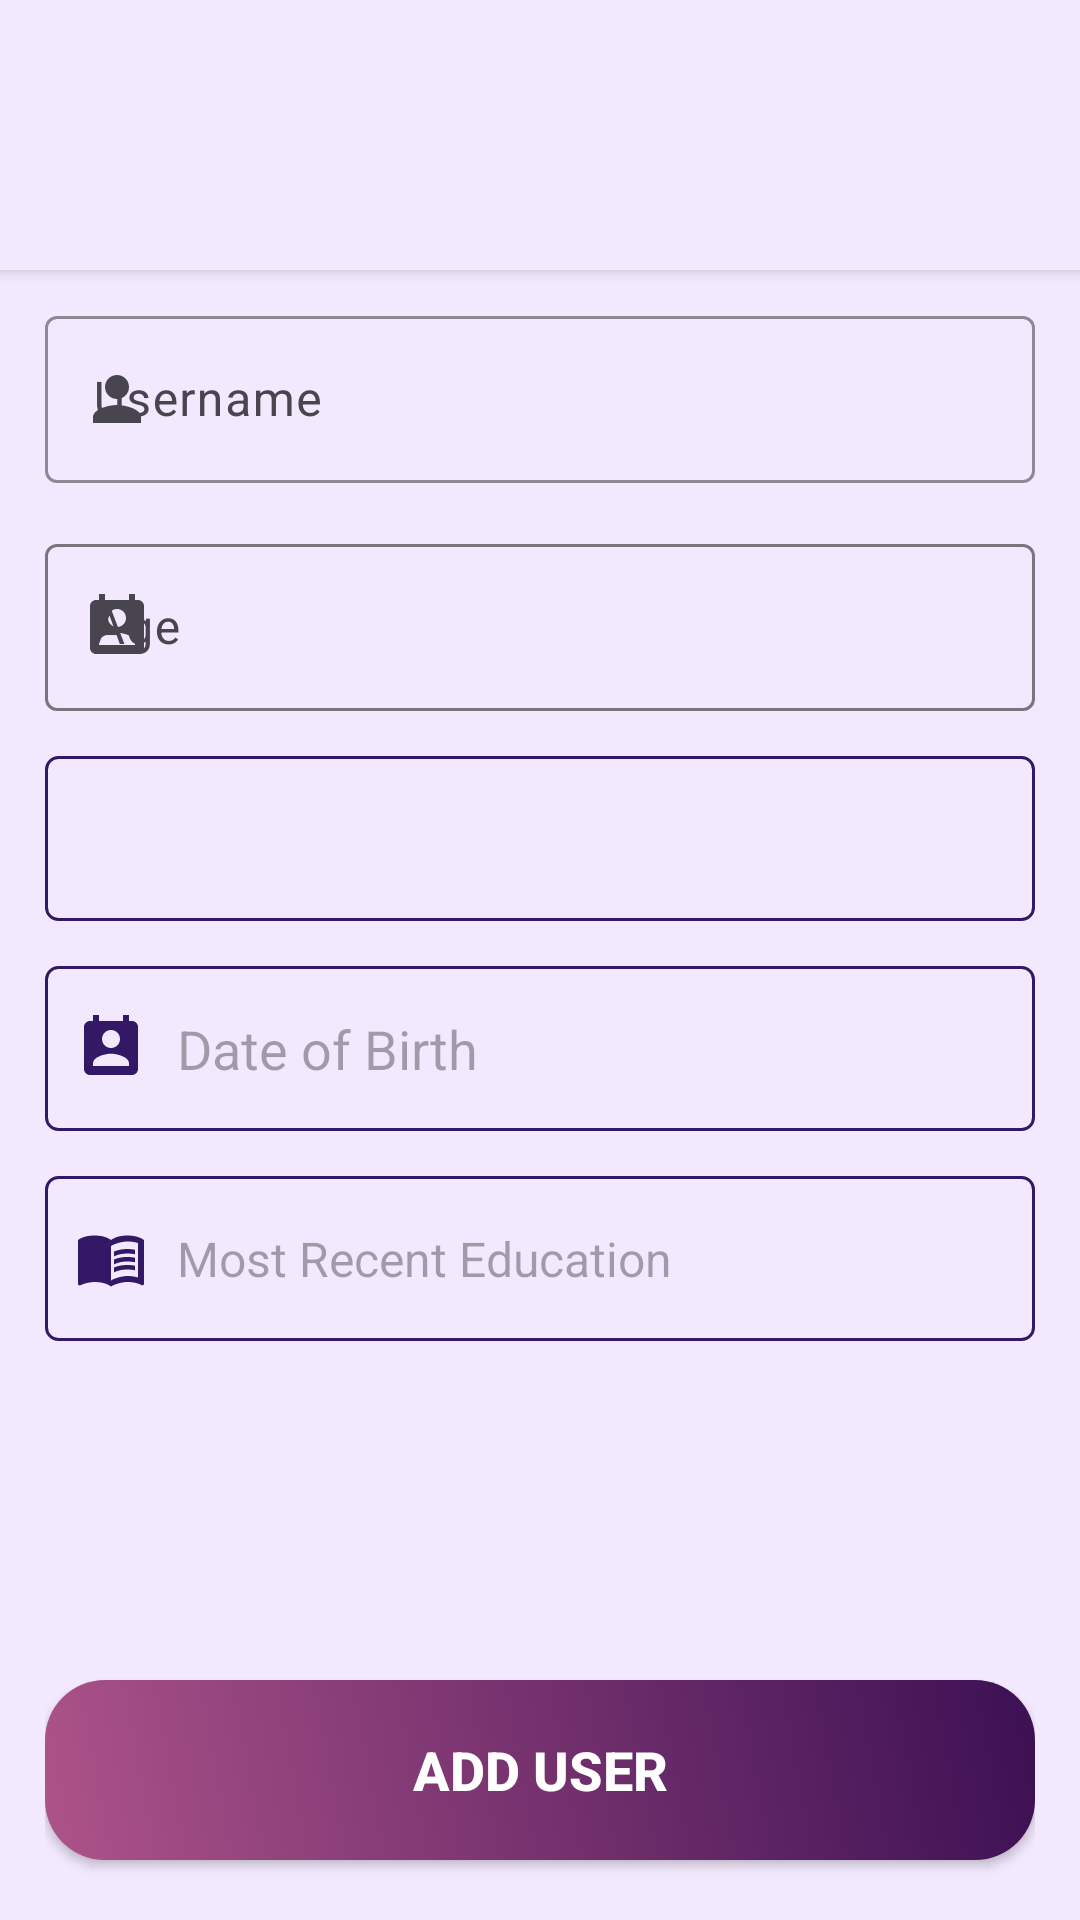

Reconstruct the res/layout file that produces this screen, plus the resources it refers to.
<!-- AndroidManifest.xml: activity theme Theme.MyDataSenseTask -->
<!-- res/layout/activity_add_user.xml -->
<?xml version="1.0" encoding="utf-8"?>
<androidx.constraintlayout.widget.ConstraintLayout xmlns:android="http://schemas.android.com/apk/res/android"
    xmlns:app="http://schemas.android.com/apk/res-auto"
    xmlns:tools="http://schemas.android.com/tools"
    android:layout_width="match_parent"
    android:layout_height="match_parent"
    android:background="@color/background_color"
    android:paddingTop="26dp"
    tools:context=".view.AddUserActivity">

    <include
        android:id="@+id/customToobar"
        layout="@layout/custom_toolbar" />

    <androidx.constraintlayout.widget.ConstraintLayout
        android:layout_width="match_parent"
        android:layout_height="0dp"
        android:paddingStart="15dp"
        android:paddingEnd="15dp"
        app:layout_constraintBottom_toBottomOf="parent"
        app:layout_constraintEnd_toEndOf="parent"
        app:layout_constraintStart_toStartOf="parent"
        app:layout_constraintTop_toBottomOf="@+id/customToobar">

        <com.google.android.material.textfield.TextInputLayout
            android:id="@+id/IdPatientNameParent"
            android:layout_width="match_parent"
            android:layout_height="wrap_content"
            android:layout_marginTop="10dp"
            app:boxStrokeColor="@color/text_title_color"
            app:layout_constraintEnd_toEndOf="parent"
            app:layout_constraintStart_toStartOf="parent"
            app:layout_constraintTop_toTopOf="parent"
            app:startIconDrawable="@drawable/person">

            <com.google.android.material.textfield.TextInputEditText
                android:id="@+id/IdPatientName"
                android:layout_width="match_parent"
                android:layout_height="wrap_content"
                android:hint="Username"
                android:inputType="textPersonName"
                android:paddingStart="45dp"
                android:paddingEnd="10dp"
                android:textSize="16sp" />

        </com.google.android.material.textfield.TextInputLayout>

        <com.google.android.material.textfield.TextInputLayout
            android:id="@+id/IdPatientAgeParent"
            android:layout_width="match_parent"
            android:layout_height="wrap_content"
            android:layout_marginTop="15dp"
            app:layout_constraintEnd_toEndOf="parent"
            app:layout_constraintStart_toStartOf="parent"
            app:layout_constraintTop_toBottomOf="@+id/IdPatientNameParent"
            app:startIconDrawable="@drawable/calendar">

            <com.google.android.material.textfield.TextInputEditText
                android:id="@+id/IdPatientAge"
                android:layout_width="match_parent"
                android:layout_height="wrap_content"
                android:hint="Age"
                android:inputType="number"
                android:maxLength="3"
                android:paddingStart="45dp"
                android:paddingEnd="10dp"
                android:textSize="16sp" />

        </com.google.android.material.textfield.TextInputLayout>


        <androidx.appcompat.widget.AppCompatSpinner
            android:id="@+id/IdUserGenderSpinner"
            android:layout_width="match_parent"
            android:layout_height="wrap_content"
            android:layout_marginTop="15dp"
            android:background="@drawable/background_corner_round"
            android:minHeight="55dp"
            app:layout_constraintEnd_toEndOf="parent"
            app:layout_constraintStart_toStartOf="parent"
            app:layout_constraintTop_toBottomOf="@+id/IdPatientAgeParent" />


        <androidx.appcompat.widget.AppCompatEditText
            android:id="@+id/IdUserDateOfBirth"
            android:layout_width="match_parent"
            android:layout_height="wrap_content"
            android:layout_marginTop="15dp"
            android:background="@drawable/background_corner_round"
            android:drawableStart="@drawable/calendar"
            android:drawablePadding="10dp"
            android:focusable="false"
            android:hint="@string/select_date_of_birth"
            android:minHeight="55dp"
            android:paddingStart="10dp"
            android:paddingEnd="10dp"
            app:layout_constraintEnd_toEndOf="parent"
            app:layout_constraintStart_toStartOf="parent"
            app:layout_constraintTop_toBottomOf="@id/IdUserGenderSpinner" />


        <com.google.android.material.textfield.MaterialAutoCompleteTextView
            android:id="@+id/IdUserEducation"
            android:layout_width="match_parent"
            android:layout_height="wrap_content"
            android:layout_marginTop="15dp"
            android:background="@drawable/background_corner_round"
            android:drawableStart="@drawable/baseline_menu_book_24"
            android:drawablePadding="10dp"
            android:hint="@string/most_recent_education"
            android:inputType="textCapSentences"
            android:minHeight="55dp"
            android:paddingStart="10dp"
            android:paddingLeft="10dp"
            android:paddingEnd="10dp"
            android:paddingRight="10dp"
            android:textSize="16sp"
            app:layout_constraintEnd_toEndOf="parent"
            app:layout_constraintStart_toStartOf="parent"
            app:layout_constraintTop_toBottomOf="@+id/IdUserDateOfBirth" />

        <androidx.appcompat.widget.AppCompatButton
            android:id="@+id/IdAddUserButton"
            android:layout_width="match_parent"
            android:layout_height="wrap_content"
            android:layout_marginBottom="20dp"
            android:background="@drawable/gradient_background_banner"
            android:elevation="5dp"
            android:minHeight="60dp"
            android:text="ADD User"
            android:textColor="@color/white"
            android:textSize="18sp"
            android:textStyle="bold"
            app:layout_constraintBottom_toBottomOf="parent"
            app:layout_constraintEnd_toEndOf="parent"
            app:layout_constraintStart_toStartOf="parent" />


    </androidx.constraintlayout.widget.ConstraintLayout>


</androidx.constraintlayout.widget.ConstraintLayout>
<!-- res/layout/custom_toolbar.xml (included above) -->
<?xml version="1.0" encoding="utf-8"?>
<androidx.constraintlayout.widget.ConstraintLayout xmlns:android="http://schemas.android.com/apk/res/android"
    xmlns:app="http://schemas.android.com/apk/res-auto"
    android:layout_width="match_parent"
    android:layout_height="?attr/actionBarSize"
    android:background="@color/background_color"
    android:paddingTop="10dp"
    android:paddingBottom="10dp"
    android:elevation="3dp">

    <androidx.appcompat.widget.AppCompatImageView
        android:id="@+id/toolbarButton"
        android:layout_width="40dp"
        android:layout_height="40dp"
        android:layout_marginStart="16dp"
        android:visibility="invisible"
        android:background="@drawable/gradient_background_round"
        android:elevation="3dp"
        app:layout_constraintBottom_toBottomOf="parent"
        app:layout_constraintStart_toStartOf="parent"
        app:layout_constraintTop_toTopOf="parent" />

    <androidx.appcompat.widget.AppCompatTextView
        android:id="@+id/toolbarTitle"
        android:layout_width="0dp"
        android:layout_height="wrap_content"
        android:layout_marginStart="16dp"
        android:textColor="@color/text_title_color"
        android:textSize="24sp"
        android:textStyle="bold"
        android:visibility="visible"
        app:layout_constraintBottom_toBottomOf="@+id/toolbarButton"
        app:layout_constraintEnd_toEndOf="parent"
        app:layout_constraintStart_toEndOf="@+id/toolbarButton"
        app:layout_constraintTop_toTopOf="@+id/toolbarButton" />

</androidx.constraintlayout.widget.ConstraintLayout>
<!-- resources referenced by this layout -->
<resources>
  <color name="background_color">#F3E9FE</color>
  <color name="text_title_color">#331866</color>
  <color name="white">#FFFFFFFF</color>
  <!-- drawable background_corner_round (drawable) -->
  <?xml version="1.0" encoding="UTF-8"?>
  <shape xmlns:android="http://schemas.android.com/apk/res/android"
      android:shape="rectangle">
      <solid android:color="@android:color/transparent" />
      <stroke
          android:width="1dp"
          android:color="@color/text_title_color" />
      <padding
          android:bottom="2dp"
          android:left="2dp"
          android:right="2dp"
          android:top="2dp" />
      <corners android:radius="4dp" />
  </shape>
  <!-- drawable calendar (drawable) -->
  <vector xmlns:android="http://schemas.android.com/apk/res/android"
      android:width="24dp"
      android:height="24dp"
      android:tint="@color/text_title_color"
      android:viewportWidth="24"
      android:viewportHeight="24">
      <path
          android:fillColor="@android:color/white"
          android:pathData="M19,3h-1L18,1h-2v2L8,3L8,1L6,1v2L5,3c-1.11,0 -2,0.9 -2,2v14c0,1.1 0.89,2 2,2h14c1.1,0 2,-0.9 2,-2L21,5c0,-1.1 -0.9,-2 -2,-2zM12,6c1.66,0 3,1.34 3,3s-1.34,3 -3,3 -3,-1.34 -3,-3 1.34,-3 3,-3zM18,18L6,18v-1c0,-2 4,-3.1 6,-3.1s6,1.1 6,3.1v1z" />
  </vector>
  <!-- drawable gradient_background_banner (drawable) -->
  <?xml version="1.0" encoding="utf-8"?>
  <selector xmlns:android="http://schemas.android.com/apk/res/android">
      <item>
          <shape android:shape="rectangle">
              <gradient
                  android:angle="45"
                  android:endColor="#3c1053"
                  android:startColor="#ad5389" />
              <corners android:radius="20dp"/>
          </shape>
      </item>
  </selector>
  <!-- drawable gradient_background_round (drawable) -->
  <?xml version="1.0" encoding="utf-8"?>
  <layer-list xmlns:android="http://schemas.android.com/apk/res/android">
      <item android:width="40dp"
          android:height="40dp">
          <shape android:shape="oval">
              <gradient
                  android:angle="45"
                  android:endColor="#3c1053"
                  android:startColor="#ad5389" />
          </shape>
      </item>
      <item
          android:width="35dp"
          android:height="30dp"
          android:drawable="@drawable/back_arrow"
          android:gravity="center" />
  </layer-list>
  <!-- drawable person (drawable) -->
  <vector xmlns:android="http://schemas.android.com/apk/res/android"
      android:width="24dp"
      android:height="24dp"
      android:tint="@color/text_title_color"
      android:viewportWidth="24"
      android:viewportHeight="24">
      <path
          android:fillColor="@android:color/white"
          android:pathData="M12,12c2.21,0 4,-1.79 4,-4s-1.79,-4 -4,-4 -4,1.79 -4,4 1.79,4 4,4zM12,14c-2.67,0 -8,1.34 -8,4v2h16v-2c0,-2.66 -5.33,-4 -8,-4z" />
  </vector>
  <string name="most_recent_education">Most Recent Education</string>
  <string name="select_date_of_birth">Date of Birth</string>
  <style name="Theme.MyDataSenseTask" parent="Base.Theme.MyDataSenseTask" />
  <style name="Base.Theme.MyDataSenseTask" parent="Theme.Material3.Light.NoActionBar">
          
          
          <item name="colorPrimary">@color/primary_color</item>
  
          <item name="colorOnPrimary">@color/white</item>
          
          <item name="colorSecondary">@color/secondary_color</item>
          <item name="colorOnSecondary">@color/background_color</item>
  
          <item name="android:statusBarColor">@color/background_color</item>
          <item name="android:navigationBarColor">@color/background_color</item>
          <item name="android:windowTranslucentStatus">true</item>
          <item name="android:windowTranslucentNavigation">true</item>
          <item name="windowActionBar">false</item>
          <item name="windowNoTitle">true</item>
  
      </style>
  <color name="primary_color">#3c1053</color>
  <color name="secondary_color">#ad5389</color>
</resources>
